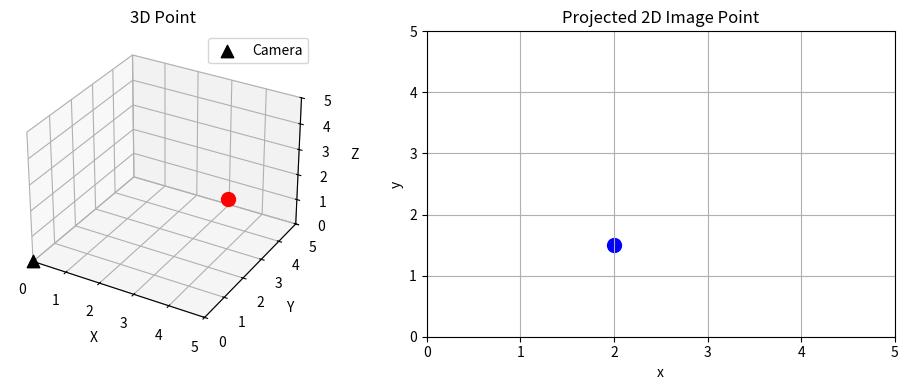

Write the Python code that produced this figure.
import numpy as np
import matplotlib.pyplot as plt


X: np.ndarray = np.array([4, 3, 2])
f: float = 1

z: float = X[-1].item()
x: np.ndarray = ((f / z) * X)[:2]

print(X)
print(x)


# 3D point
X = np.array([4, 3, 2])

fig = plt.figure(figsize=(10, 4))

# 3D subplot
ax3d = fig.add_subplot(1, 2, 1, projection='3d')
ax3d.scatter(*X, c='r', s=100)
ax3d.set_title('3D Point')
ax3d.set_xlabel('X')
ax3d.set_ylabel('Y')
ax3d.set_zlabel('Z')
ax3d.set_xlim([0, 5])
ax3d.set_ylim([0, 5])
ax3d.set_zlim([0, 5])

# Optionally, show the camera center at the origin
ax3d.scatter(0, 0, 0, c='k', marker='^', s=80, label='Camera')
ax3d.legend()

# Projected point
x_proj = np.array([2, 1.5])  # from previous computation

# 2D subplot
ax2d = fig.add_subplot(1, 2, 2)
ax2d.scatter(*x_proj, c='b', s=100)
ax2d.set_title('Projected 2D Image Point')
ax2d.set_xlabel('x')
ax2d.set_ylabel('y')
ax2d.set_xlim([0, 5])
ax2d.set_ylim([0, 5])
ax2d.grid(True)

plt.tight_layout()
plt.show()
